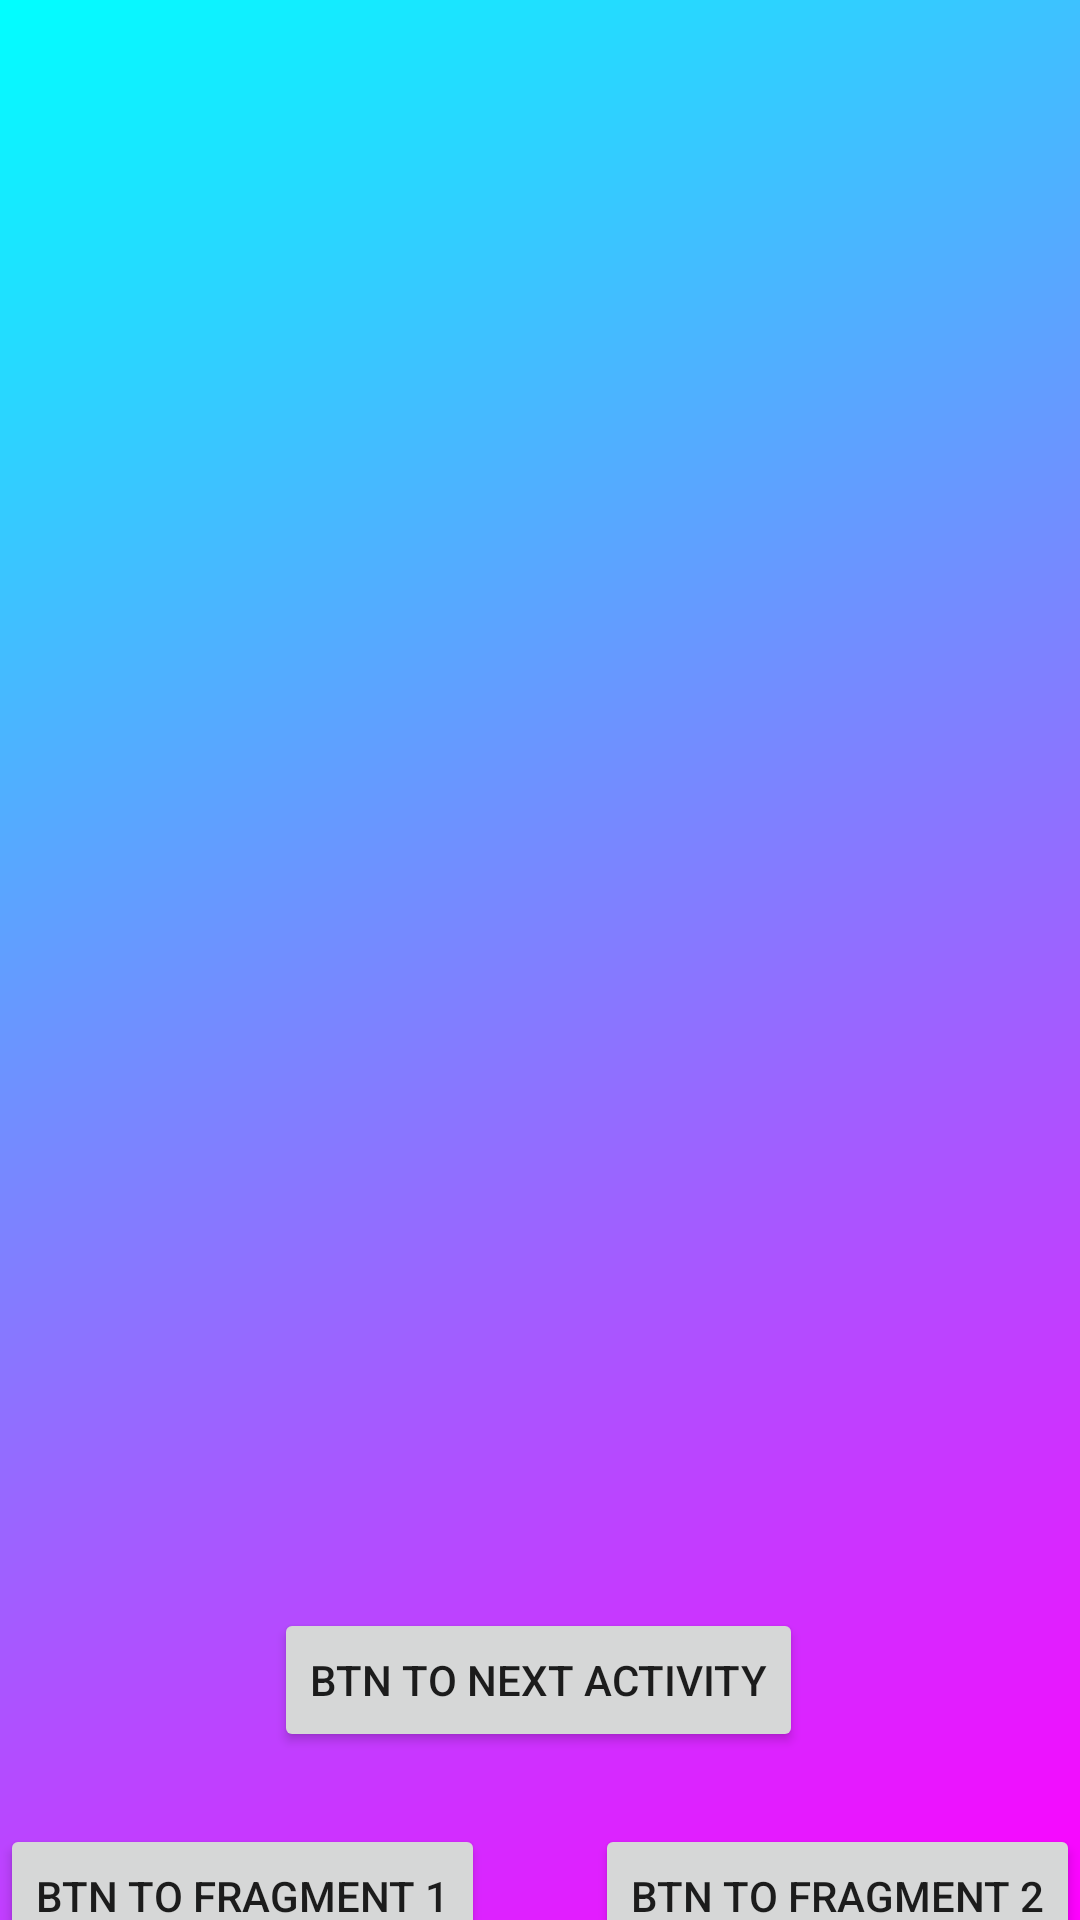

Produce the Android XML layout that renders to this screen, including the resource entries it uses.
<!-- AndroidManifest.xml: application theme Theme.GeraldMobileProject -->
<!-- res/layout/activity_main2.xml -->
<?xml version="1.0" encoding="utf-8"?>
<androidx.constraintlayout.widget.ConstraintLayout xmlns:android="http://schemas.android.com/apk/res/android"
    xmlns:app="http://schemas.android.com/apk/res-auto"
    xmlns:tools="http://schemas.android.com/tools"
    android:layout_width="match_parent"
    android:layout_height="match_parent"
    android:background="@drawable/gradient"
    tools:context=".MainActivity2">

    <FrameLayout
        android:id="@+id/container"
        android:layout_width="match_parent"
        android:layout_height="300dp"
        app:layout_constraintBottom_toBottomOf="parent"
        app:layout_constraintEnd_toEndOf="parent"
        app:layout_constraintStart_toStartOf="parent"
        app:layout_constraintTop_toTopOf="parent"/>

    <Button
        android:id="@+id/tofragment1"
        android:layout_width="wrap_content"
        android:layout_height="wrap_content"
        android:layout_marginTop="608dp"
        android:text="BTN TO FRAGMENT 1"
        app:layout_constraintEnd_toEndOf="parent"
        app:layout_constraintHorizontal_bias="0.0"
        app:layout_constraintStart_toStartOf="parent"
        app:layout_constraintTop_toTopOf="parent" />

    <Button
        android:id="@+id/tofragment2"
        android:layout_width="wrap_content"
        android:layout_height="wrap_content"
        android:layout_marginTop="608dp"
        android:text="BTN TO FRAGMENT 2"
        app:layout_constraintEnd_toEndOf="parent"
        app:layout_constraintHorizontal_bias="1.0"
        app:layout_constraintStart_toStartOf="parent"
        app:layout_constraintTop_toTopOf="parent" />

    <Button
        android:id="@+id/toNextActivity"
        android:layout_width="wrap_content"
        android:layout_height="wrap_content"
        android:layout_marginBottom="56dp"
        android:text="BTN TO NEXT ACTIVITY"
        app:layout_constraintBottom_toBottomOf="parent"
        app:layout_constraintEnd_toEndOf="parent"
        app:layout_constraintHorizontal_bias="0.497"
        app:layout_constraintStart_toStartOf="parent" />


</androidx.constraintlayout.widget.ConstraintLayout>
<!-- resources referenced by this layout -->
<resources>
  <!-- drawable gradient (drawable) -->
  <?xml version="1.0" encoding="utf-8"?>
      <shape xmlns:android="http://schemas.android.com/apk/res/android" android:shape="rectangle" >
          <gradient
              android:type="linear"
              android:startColor="#FFff00ff"
              android:endColor="#FF00ffff"
              android:angle="135"/>
      </shape>
  <style name="Theme.GeraldMobileProject" parent="Theme.MaterialComponents.Light.NoActionBar">
          
          <item name="colorPrimary">@color/purple_500</item>
          <item name="colorPrimaryVariant">@color/purple_700</item>
          <item name="colorOnPrimary">@color/white</item>
          
          <item name="colorSecondary">@color/teal_200</item>
          <item name="colorSecondaryVariant">@color/teal_700</item>
          <item name="colorOnSecondary">@color/black</item>
          
          <item name="android:statusBarColor" tools:targetApi="l">?attr/colorPrimaryVariant</item>
          
      </style>
  <!-- not gathered from this repository: default colours our renderer supplied (Android Studio template values) -->
  <color name="purple_500">#FF6200EE</color>
  <color name="purple_700">#FF3700B3</color>
  <color name="teal_200">#FF03DAC5</color>
  <color name="teal_700">#FF018786</color>
  <color name="black">#FF000000</color>
  <color name="white">#FFFFFFFF</color>
</resources>
